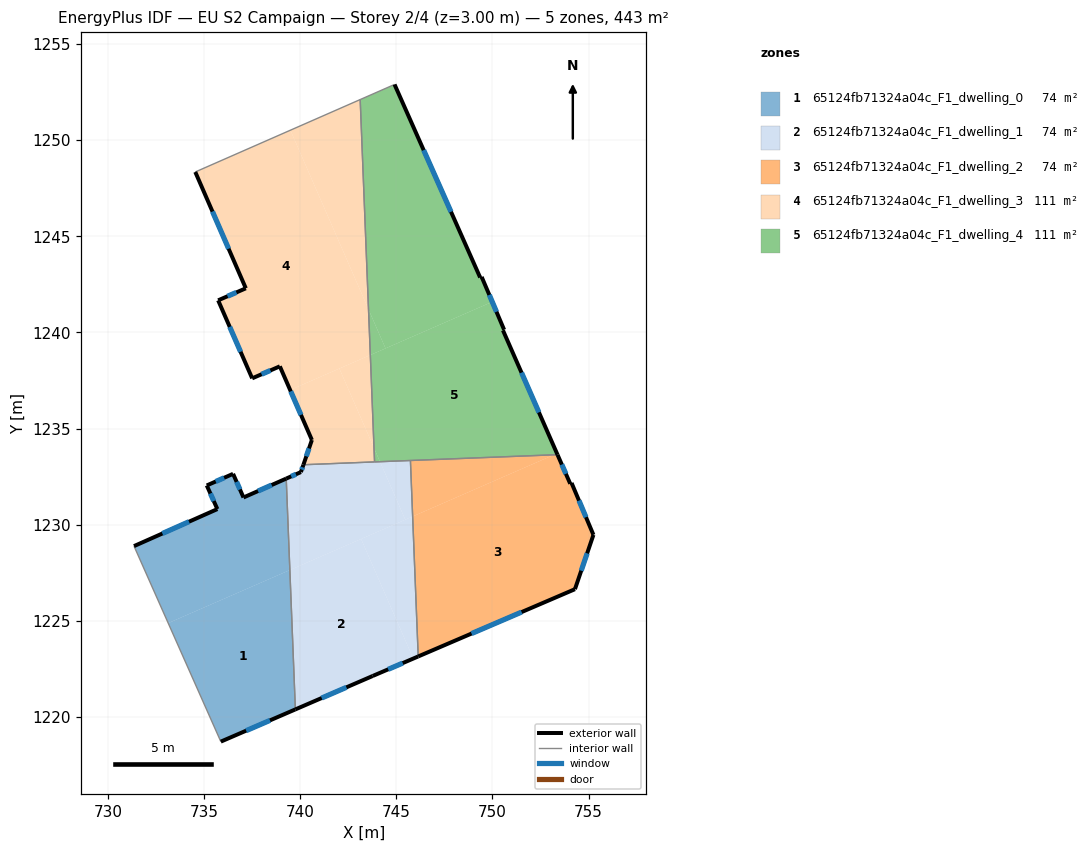
=== STOREY PLAN SPEC (per zone: floor XY polygon, exterior-wall plan segments, windows/doors) ===
zone 1: 65124fb71324a04c_F1_dwelling_0  (73.9 m²)
  floor: (739.46, 1227.64) (739.75, 1220.39) (735.87, 1218.71) (733.13, 1224.88)
  floor: (739.27, 1232.39) (739.46, 1227.64) (733.13, 1224.88) (731.35, 1228.88) (735.69, 1230.81) (735.14, 1232.04) (736.51, 1232.64) (737.05, 1231.41)
  exterior wall: (735.14, 1232.04) – (735.69, 1230.81)  [1.3 m]
    window: (735.33, 1231.62) – (735.50, 1231.23)  [0.4 m²]
  exterior wall: (736.51, 1232.64) – (735.14, 1232.04)  [1.5 m]
    window: (736.04, 1232.44) – (735.61, 1232.24)  [0.5 m²]
  exterior wall: (737.05, 1231.41) – (736.51, 1232.64)  [1.3 m]
    window: (736.87, 1231.83) – (736.69, 1232.22)  [0.4 m²]
  exterior wall: (739.27, 1232.39) – (737.05, 1231.41)  [2.4 m]
    window: (738.52, 1232.06) – (737.81, 1231.75)  [0.7 m²]
  exterior wall: (735.87, 1218.71) – (739.75, 1220.39)  [4.2 m]
    window: (737.19, 1219.28) – (738.43, 1219.82)  [1.3 m²]
  exterior wall: (735.69, 1230.81) – (731.35, 1228.88)  [4.7 m]
    window: (734.22, 1230.15) – (732.83, 1229.54)  [1.5 m²]
  interior walls: 2
zone 2: 65124fb71324a04c_F1_dwelling_1  (73.9 m²)
  floor: (744.15, 1233.27) (745.47, 1230.26) (739.46, 1227.64) (739.27, 1232.39) (740.04, 1232.73) (740.17, 1233.12)
  floor: (743.17, 1229.25) (745.88, 1223.03) (743.77, 1222.13) (739.75, 1220.39) (739.46, 1227.64)
  floor: (745.85, 1230.42) (746.14, 1223.14) (745.88, 1223.03) (743.17, 1229.25)
  floor: (745.73, 1233.34) (745.85, 1230.42) (745.47, 1230.26) (744.15, 1233.27)
  exterior wall: (740.04, 1232.73) – (739.27, 1232.39)  [0.8 m]
    window: (739.78, 1232.62) – (739.53, 1232.51)  [0.3 m²]
  exterior wall: (740.17, 1233.12) – (740.04, 1232.73)  [0.4 m]
    window: (740.12, 1232.99) – (740.08, 1232.86)  [0.1 m²]
  exterior wall: (743.77, 1222.13) – (746.14, 1223.14)  [2.6 m]
    window: (744.58, 1222.47) – (745.33, 1222.80)  [0.8 m²]
  exterior wall: (739.75, 1220.39) – (743.77, 1222.13)  [4.4 m]
    window: (741.12, 1220.98) – (742.40, 1221.54)  [1.3 m²]
  interior walls: 4
zone 3: 65124fb71324a04c_F1_dwelling_2  (73.9 m²)
  floor: (754.11, 1232.17) (755.25, 1229.47) (754.29, 1226.64) (746.14, 1223.14) (745.85, 1230.42) (753.20, 1233.63) (753.38, 1233.64) (754.05, 1232.13)
  floor: (753.20, 1233.63) (745.85, 1230.42) (745.73, 1233.34)
  exterior wall: (746.14, 1223.14) – (754.29, 1226.64)  [8.9 m]
    window: (748.91, 1224.33) – (751.52, 1225.45)  [2.7 m²]
  exterior wall: (754.05, 1232.13) – (753.38, 1233.64)  [1.7 m]
    window: (753.82, 1232.64) – (753.61, 1233.12)  [0.5 m²]
  exterior wall: (754.11, 1232.17) – (754.05, 1232.13)  [0.1 m]
  exterior wall: (755.25, 1229.47) – (754.11, 1232.17)  [2.9 m]
    window: (754.87, 1230.39) – (754.50, 1231.25)  [0.9 m²]
  exterior wall: (754.29, 1226.64) – (755.25, 1229.47)  [3.0 m]
    window: (754.62, 1227.60) – (754.93, 1228.51)  [0.9 m²]
  interior walls: 2
zone 4: 65124fb71324a04c_F1_dwelling_3  (110.8 m²)
  floor: (739.49, 1250.52) (743.55, 1241.20) (743.65, 1238.82) (739.48, 1237.00) (738.94, 1238.23) (737.50, 1237.61) (735.73, 1241.67) (737.17, 1242.29) (734.54, 1248.34)
  floor: (742.04, 1238.12) (743.84, 1233.99) (743.87, 1233.26) (740.17, 1233.12) (740.61, 1234.40) (739.48, 1237.00)
  floor: (743.65, 1238.82) (743.84, 1233.99) (742.04, 1238.12)
  floor: (743.12, 1252.11) (743.55, 1241.20) (739.49, 1250.52)
  exterior wall: (737.50, 1237.61) – (738.94, 1238.23)  [1.6 m]
    window: (737.99, 1237.82) – (738.45, 1238.02)  [0.5 m²]
  exterior wall: (735.73, 1241.67) – (737.50, 1237.61)  [4.4 m]
    window: (736.33, 1240.29) – (736.90, 1238.99)  [1.4 m²]
  exterior wall: (737.17, 1242.29) – (735.73, 1241.67)  [1.6 m]
    window: (736.68, 1242.08) – (736.22, 1241.88)  [0.5 m²]
  exterior wall: (734.54, 1248.34) – (737.17, 1242.29)  [6.6 m]
    window: (735.44, 1246.28) – (736.28, 1244.35)  [2.0 m²]
  exterior wall: (740.61, 1234.40) – (740.17, 1233.12)  [1.4 m]
    window: (740.46, 1233.96) – (740.32, 1233.55)  [0.4 m²]
  exterior wall: (738.94, 1238.23) – (740.61, 1234.40)  [4.2 m]
    window: (739.51, 1236.93) – (740.04, 1235.71)  [1.3 m²]
  interior walls: 3
zone 5: 65124fb71324a04c_F1_dwelling_4  (110.8 m²)
  floor: (750.61, 1240.14) (750.55, 1240.11) (753.36, 1233.70) (753.20, 1233.63) (744.15, 1233.27) (743.84, 1233.99) (743.65, 1238.82) (749.99, 1241.59)
  floor: (744.91, 1252.89) (749.36, 1242.85) (749.44, 1242.88) (749.99, 1241.59) (744.44, 1239.17) (743.55, 1241.20) (743.12, 1252.11)
  floor: (743.84, 1233.99) (744.15, 1233.27) (743.87, 1233.26)
  floor: (743.55, 1241.20) (744.44, 1239.17) (743.65, 1238.82)
  exterior wall: (749.36, 1242.85) – (744.91, 1252.89)  [11.0 m]
    window: (747.84, 1246.27) – (746.42, 1249.48)  [3.4 m²]
  exterior wall: (749.44, 1242.88) – (749.36, 1242.85)  [0.1 m]
  exterior wall: (750.61, 1240.14) – (749.44, 1242.88)  [3.0 m]
    window: (750.21, 1241.07) – (749.84, 1241.95)  [0.9 m²]
  exterior wall: (750.55, 1240.11) – (750.61, 1240.14)  [0.1 m]
  exterior wall: (753.38, 1233.64) – (750.55, 1240.11)  [7.1 m]
    window: (752.42, 1235.84) – (751.51, 1237.91)  [2.2 m²]
  interior walls: 4

=== DERIVED (storey summary) ===
Building: EU S2 Campaign
Storey: 2 of 4  (floor level z = 3.00 m)
Storey gross floor area: 443.3 m²
Zones on this storey: 5
  - 65124fb71324a04c_F1_dwelling_0: floor 73.9 m²; exterior wall 15.6 m (46.8 m²); 6 window(s) 4.8 m²; WWR 10.2%
  - 65124fb71324a04c_F1_dwelling_1: floor 73.9 m²; exterior wall 8.2 m (24.6 m²); 4 window(s) 2.5 m²; WWR 10.2%
  - 65124fb71324a04c_F1_dwelling_2: floor 73.9 m²; exterior wall 16.5 m (49.6 m²); 4 window(s) 5.0 m²; WWR 10.2%
  - 65124fb71324a04c_F1_dwelling_3: floor 110.8 m²; exterior wall 19.7 m (59.1 m²); 6 window(s) 6.0 m²; WWR 10.2%
  - 65124fb71324a04c_F1_dwelling_4: floor 110.8 m²; exterior wall 21.2 m (63.6 m²); 3 window(s) 6.4 m²; WWR 10.1%
Zone adjacency (shared interzone walls):
  - 65124fb71324a04c_F1_dwelling_0 ↔ 65124fb71324a04c_F1_dwelling_1
  - 65124fb71324a04c_F1_dwelling_1 ↔ 65124fb71324a04c_F1_dwelling_2
  - 65124fb71324a04c_F1_dwelling_1 ↔ 65124fb71324a04c_F1_dwelling_3
  - 65124fb71324a04c_F1_dwelling_1 ↔ 65124fb71324a04c_F1_dwelling_4
  - 65124fb71324a04c_F1_dwelling_2 ↔ 65124fb71324a04c_F1_dwelling_4
  - 65124fb71324a04c_F1_dwelling_3 ↔ 65124fb71324a04c_F1_dwelling_4